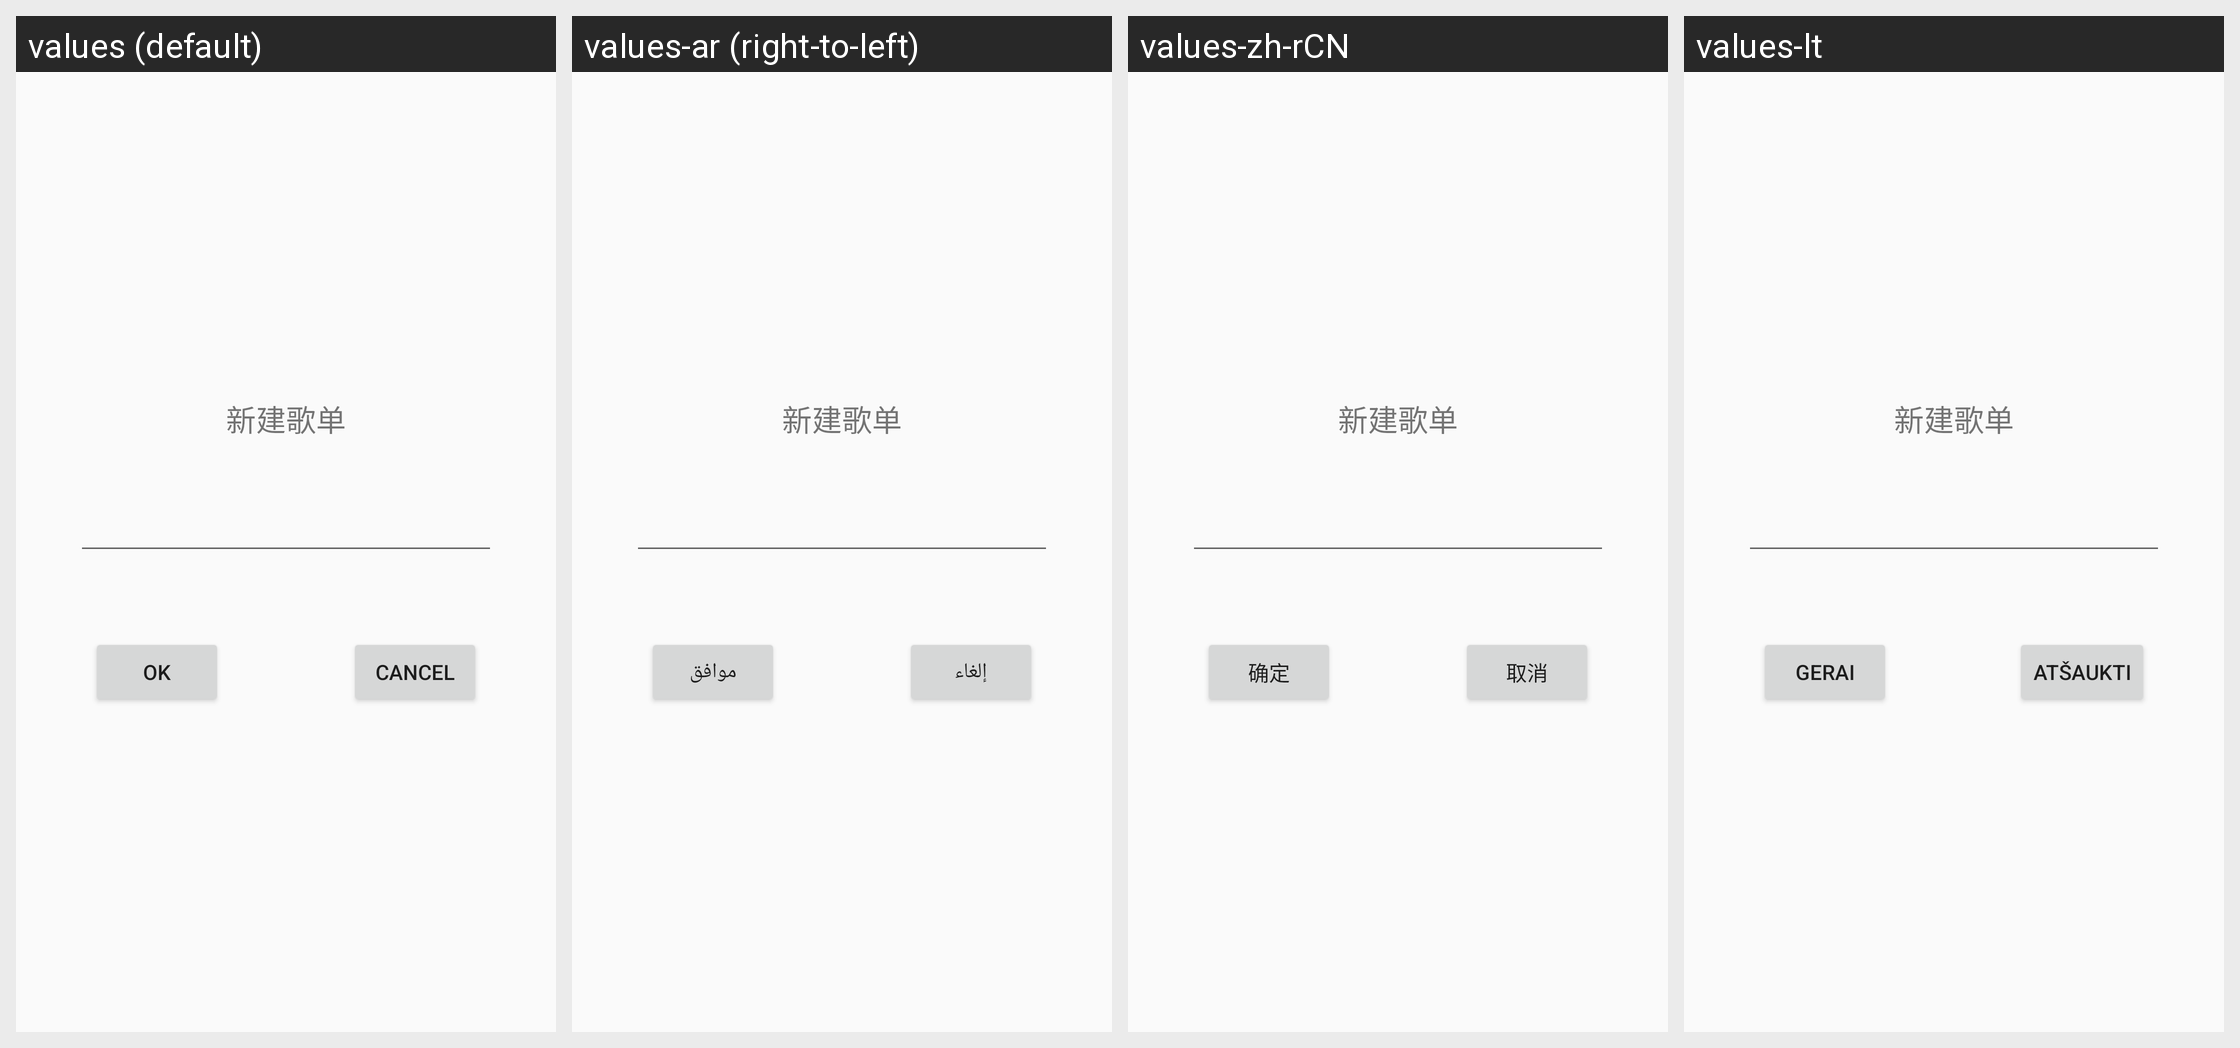

The same Android screen rendered under several of its app's locales, left to right. List the strings drawn on it with the default value and each locale's translation.
Android screen res/layout/dialog_song_list.xml rendered under 4 locales, left to right: values (default), values-ar (right-to-left), values-zh-rCN, values-lt. Device: Nexus 5 (rendered at 1080×1920; each locale shown at half size, 540×960, under a caption strip naming it); theme AppTheme.
Other locales in the repository, not shown: values-af, values-am, values-be, values-bg, values-ca, values-cs, values-da, values-de, values-el, values-en-rGB, values-es, values-es-rUS, values-et, values-fa, values-fi, values-fr, values-hi, values-hr, values-hu, values-in, values-it, values-iw, values-ja, values-ko, values-lv, values-ms, values-nb, values-nl, values-pl, values-pt, values-pt-rPT, values-rm, values-ro, values-ru, values-sk, values-sl, values-sr, values-sv, values-sw, values-th, values-tl, values-tr, values-uk, values-vi, values-zh-rTW, values-zu.
Strings drawn on this screen, with the default value and each locale's value (text and hints the layout hard-codes, and strings that could not be matched under every locale, appear in the picture but are not listed):

create_song_list
  values: 新建歌单
  values-ar: 新建歌单  [not translated; the default value is used]
  values-zh-rCN: 新建歌单  [not translated; the default value is used]
  values-lt: 新建歌单  [not translated; the default value is used]

delete_confirm_button_text
  values: OK
  values-ar: موافق
  values-zh-rCN: 确定
  values-lt: Gerai

cancel
  values: Cancel
  values-ar: إلغاء
  values-zh-rCN: 取消
  values-lt: Atšaukti
